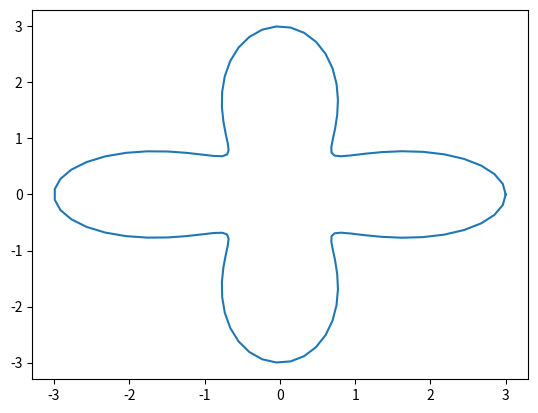

Write Python code to recreate this figure.
import matplotlib.pyplot as plt
import numpy as np
from matplotlib.animation import FuncAnimation
import scipy.ndimage as sci
from functools import partial

#raycasts
def in_poly(P, boundary):
    cnt = 0
    
    for i, point in enumerate(boundary[0 : len(boundary)-2]):
        next_point = boundary[i+1]
        print(i)
        print(point)
        m = (next_point[1]-point[1])/(next_point[0]-point[0])
        if abs(m) < 0.00001:
            continue
        inter = (P[1]-point[1])/m +point[0]
        
        if inter > P[0]:
            cnt+=1

    if cnt % 2 == 1:
        return 1
    else:
        return 0
    
theta = np.linspace(0.0, 2*np.pi, 100)
r = np.cos(4*theta)+2.0
x, y = r*np.cos(theta), r*np.sin(theta)
plt.plot(x, y)

N = 10
in_shape = np.zeros((N, N), dtype=bool)
axis = np.linspace(-3.5, 3.5, N) 
xx, yy = np.meshgrid(axis, axis)
yy = np.flipud(yy)
boundary = [(x[i], y[i]) for i in range(len(x))]

for i in range(N):
    for j in range(N):
        in_shape[i, j] = in_poly((xx[i, j], yy[i, j]), boundary)

print(in_shape)


